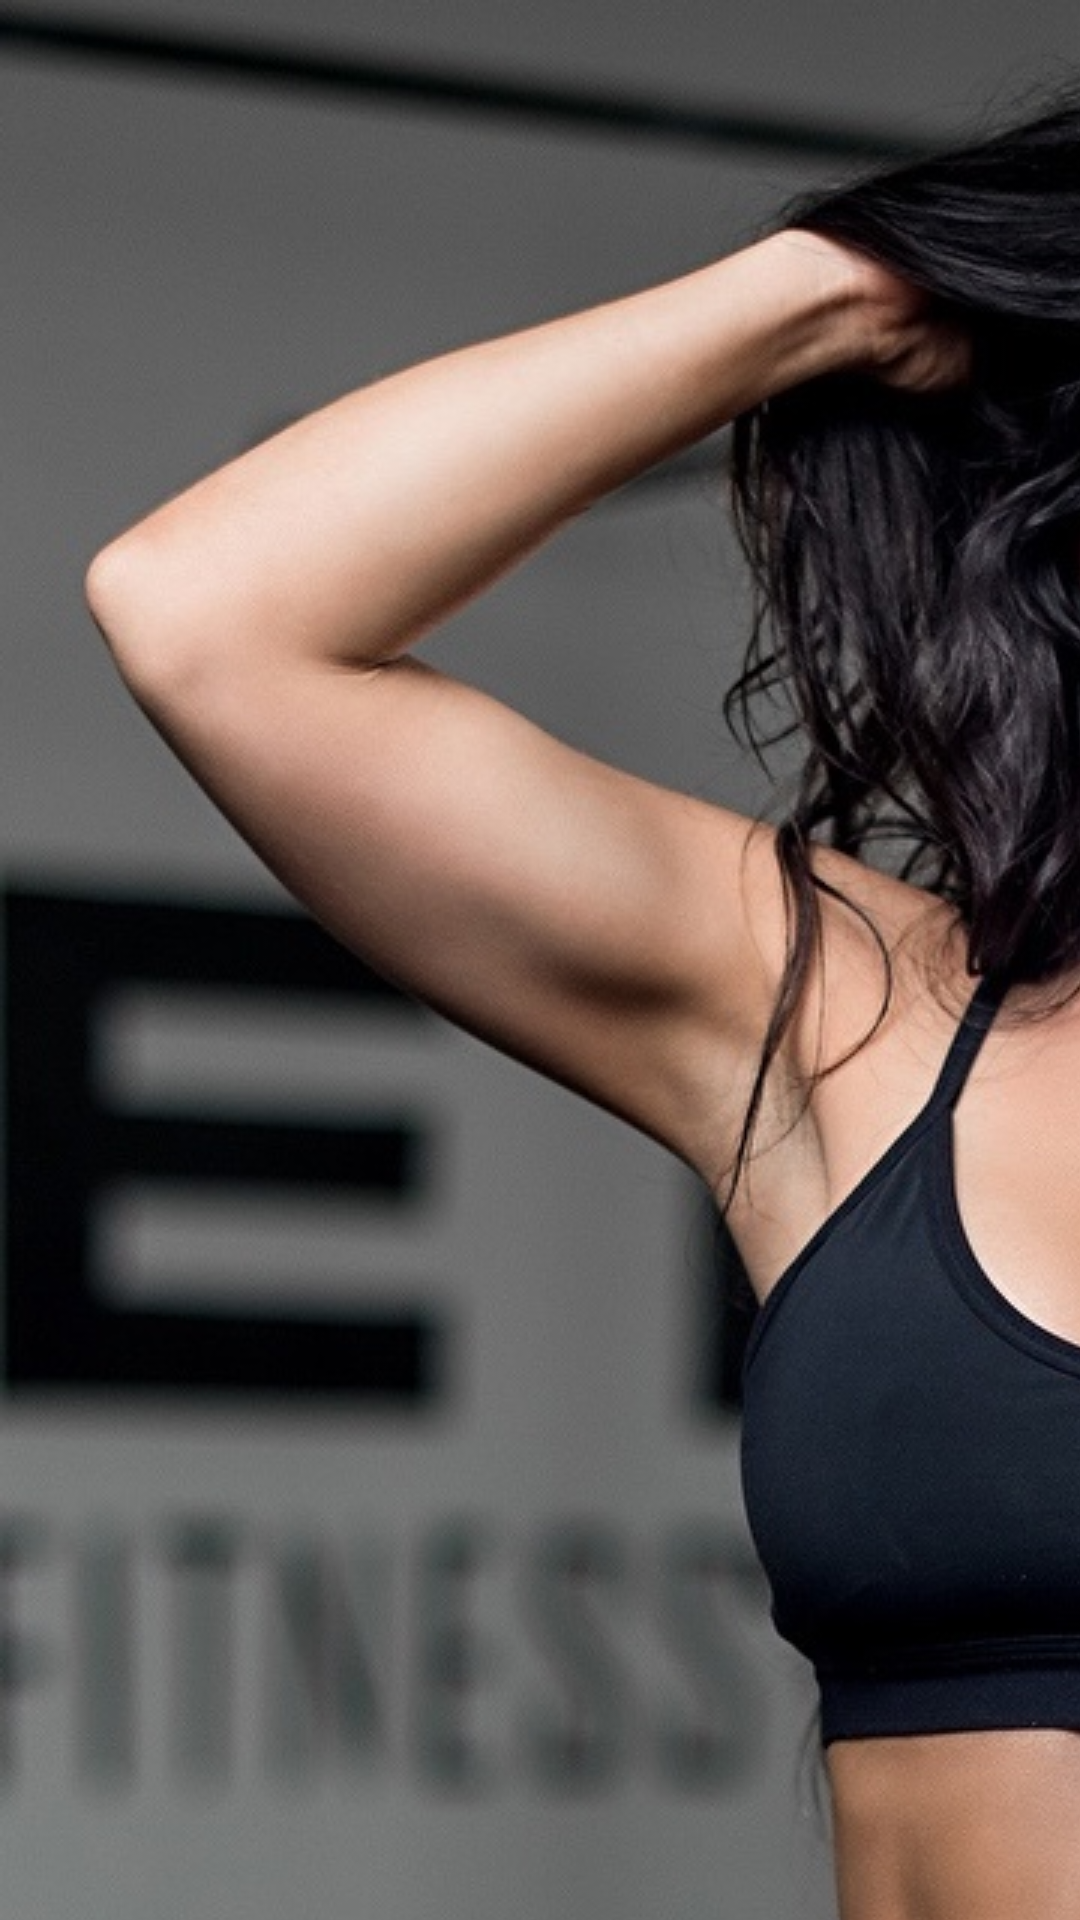

Produce the Android XML layout that renders to this screen, including the resource entries it uses.
<!-- AndroidManifest.xml: activity theme Theme.Splash -->
<!-- res/layout/activity_splash.xml -->
<?xml version="1.0" encoding="utf-8"?>
<androidx.constraintlayout.widget.ConstraintLayout xmlns:android="http://schemas.android.com/apk/res/android"
    xmlns:app="http://schemas.android.com/apk/res-auto"
    xmlns:tools="http://schemas.android.com/tools"
    android:layout_width="match_parent"
    android:layout_height="match_parent"
    tools:context=".SplashActivity">

    <ImageView
        android:id="@+id/imageView4"
        android:layout_width="wrap_content"
        android:layout_height="wrap_content"
        android:scaleType="matrix"
        app:layout_constraintBottom_toBottomOf="parent"
        app:layout_constraintEnd_toEndOf="parent"
        app:layout_constraintStart_toStartOf="parent"
        app:layout_constraintTop_toTopOf="parent"
        app:srcCompat="@drawable/fitnes_bg" />
</androidx.constraintlayout.widget.ConstraintLayout>
<!-- resources referenced by this layout -->
<resources>
  <!-- drawable fitnes_bg: jpeg bitmap (drawable, 346886 bytes) -->
  <style name="Theme.Splash" parent="Theme.MaterialComponents.DayNight.DarkActionBar">
          
          <item name="colorPrimary">@color/purple_500</item>
          <item name="colorPrimaryVariant">@color/purple_700</item>
          <item name="colorOnPrimary">@color/white</item>
          
          <item name="colorSecondary">@color/teal_200</item>
          <item name="colorSecondaryVariant">@color/teal_700</item>
          <item name="colorOnSecondary">@color/black</item>
          <item name="windowActionBar">false</item>
          <item name="windowNoTitle">true</item>
          <item name="android:windowFullscreen">true</item>
          
          <item name="android:statusBarColor" tools:targetApi="l">?attr/colorPrimaryVariant</item>
          
      </style>
  <color name="purple_500">#FF6200EE</color>
  <color name="purple_700">#FF3700B3</color>
  <color name="white">#FFFFFFFF</color>
  <color name="teal_200">#FF03DAC5</color>
  <color name="teal_700">#FF018786</color>
  <color name="black">#FF000000</color>
</resources>
